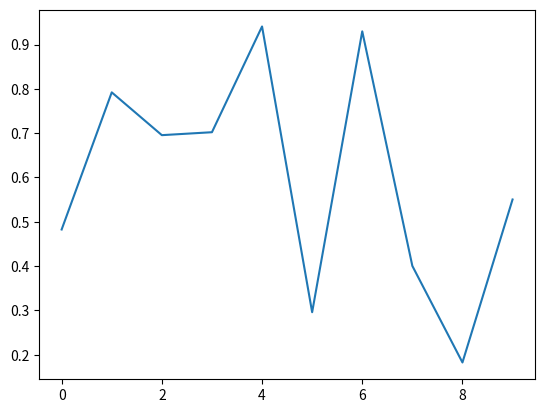

This figure's Python source:
import numpy as np
import matplotlib.pyplot as plt

fig = plt.figure()
ax = fig.add_subplot(111)
ax.plot(np.random.rand(10))


def onclick(event):
  print('button=%d, x=%d, y=%d, xdata=%f, ydata=%f' %
        (event.button, event.x, event.y, event.xdata, event.ydata))

cid = fig.canvas.mpl_connect('button_press_event', onclick)
